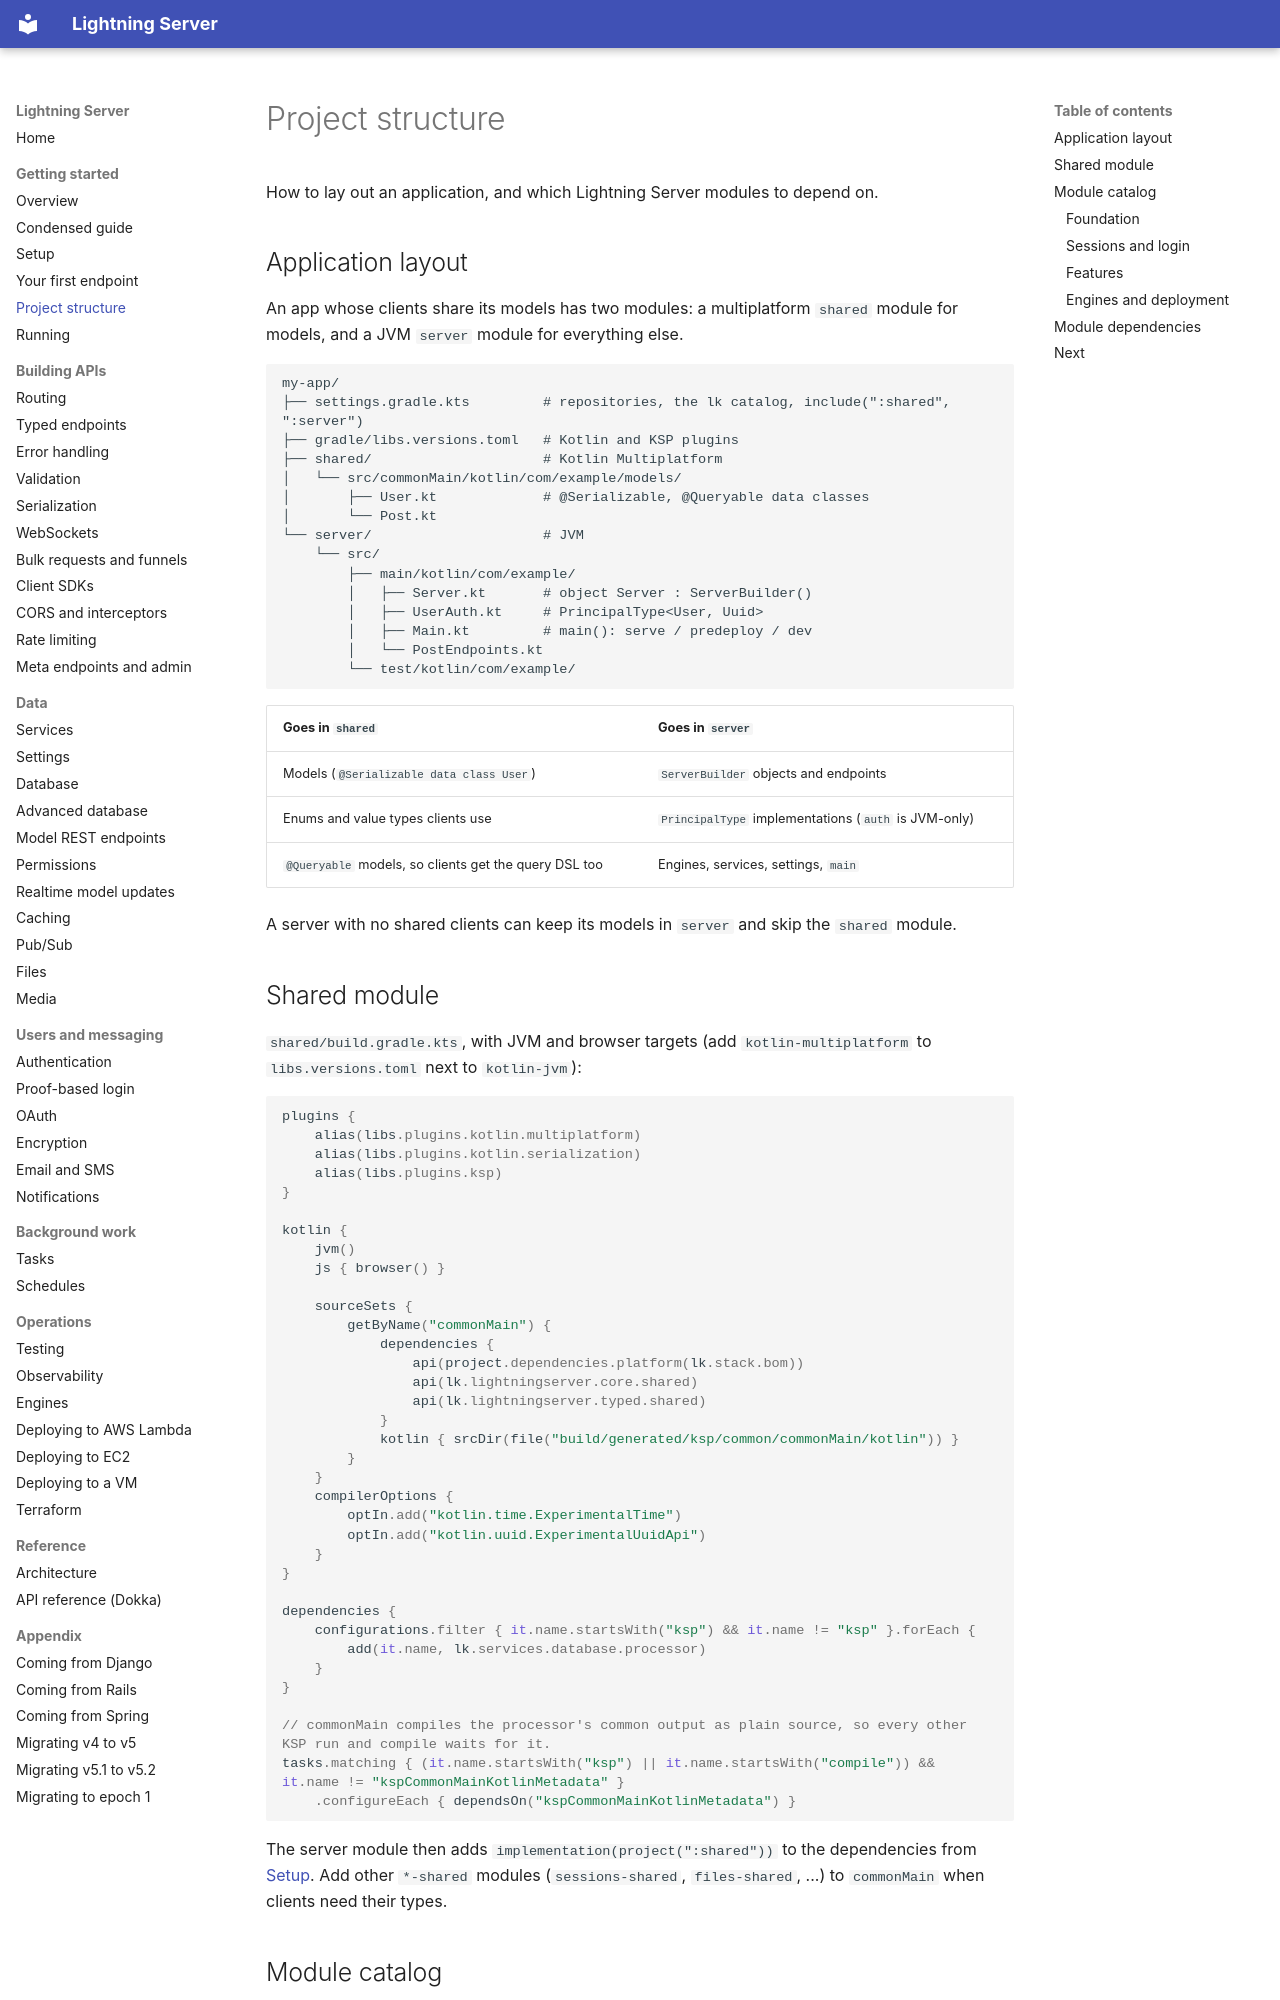

repository: lightningkite/lightning-server · page: project-structure/index.html · generator: mkdocs

# Project structure

How to lay out an application, and which Lightning Server modules to depend on.

## Application layout

An app whose clients share its models has two modules: a multiplatform `shared` module for models, and a JVM
`server` module for everything else.

```
my-app/
├── settings.gradle.kts         # repositories, the lk catalog, include(":shared", ":server")
├── gradle/libs.versions.toml   # Kotlin and KSP plugins
├── shared/                     # Kotlin Multiplatform
│   └── src/commonMain/kotlin/com/example/models/
│       ├── User.kt             # @Serializable, @Queryable data classes
│       └── Post.kt
└── server/                     # JVM
    └── src/
        ├── main/kotlin/com/example/
        │   ├── Server.kt       # object Server : ServerBuilder()
        │   ├── UserAuth.kt     # PrincipalType<User, Uuid>
        │   ├── Main.kt         # main(): serve / predeploy / dev
        │   └── PostEndpoints.kt
        └── test/kotlin/com/example/
```

| Goes in `shared` | Goes in `server` |
|---|---|
| Models (`@Serializable data class User`) | `ServerBuilder` objects and endpoints |
| Enums and value types clients use | `PrincipalType` implementations (`auth` is JVM-only) |
| `@Queryable` models, so clients get the query DSL too | Engines, services, settings, `main` |

A server with no shared clients can keep its models in `server` and skip the `shared` module.
